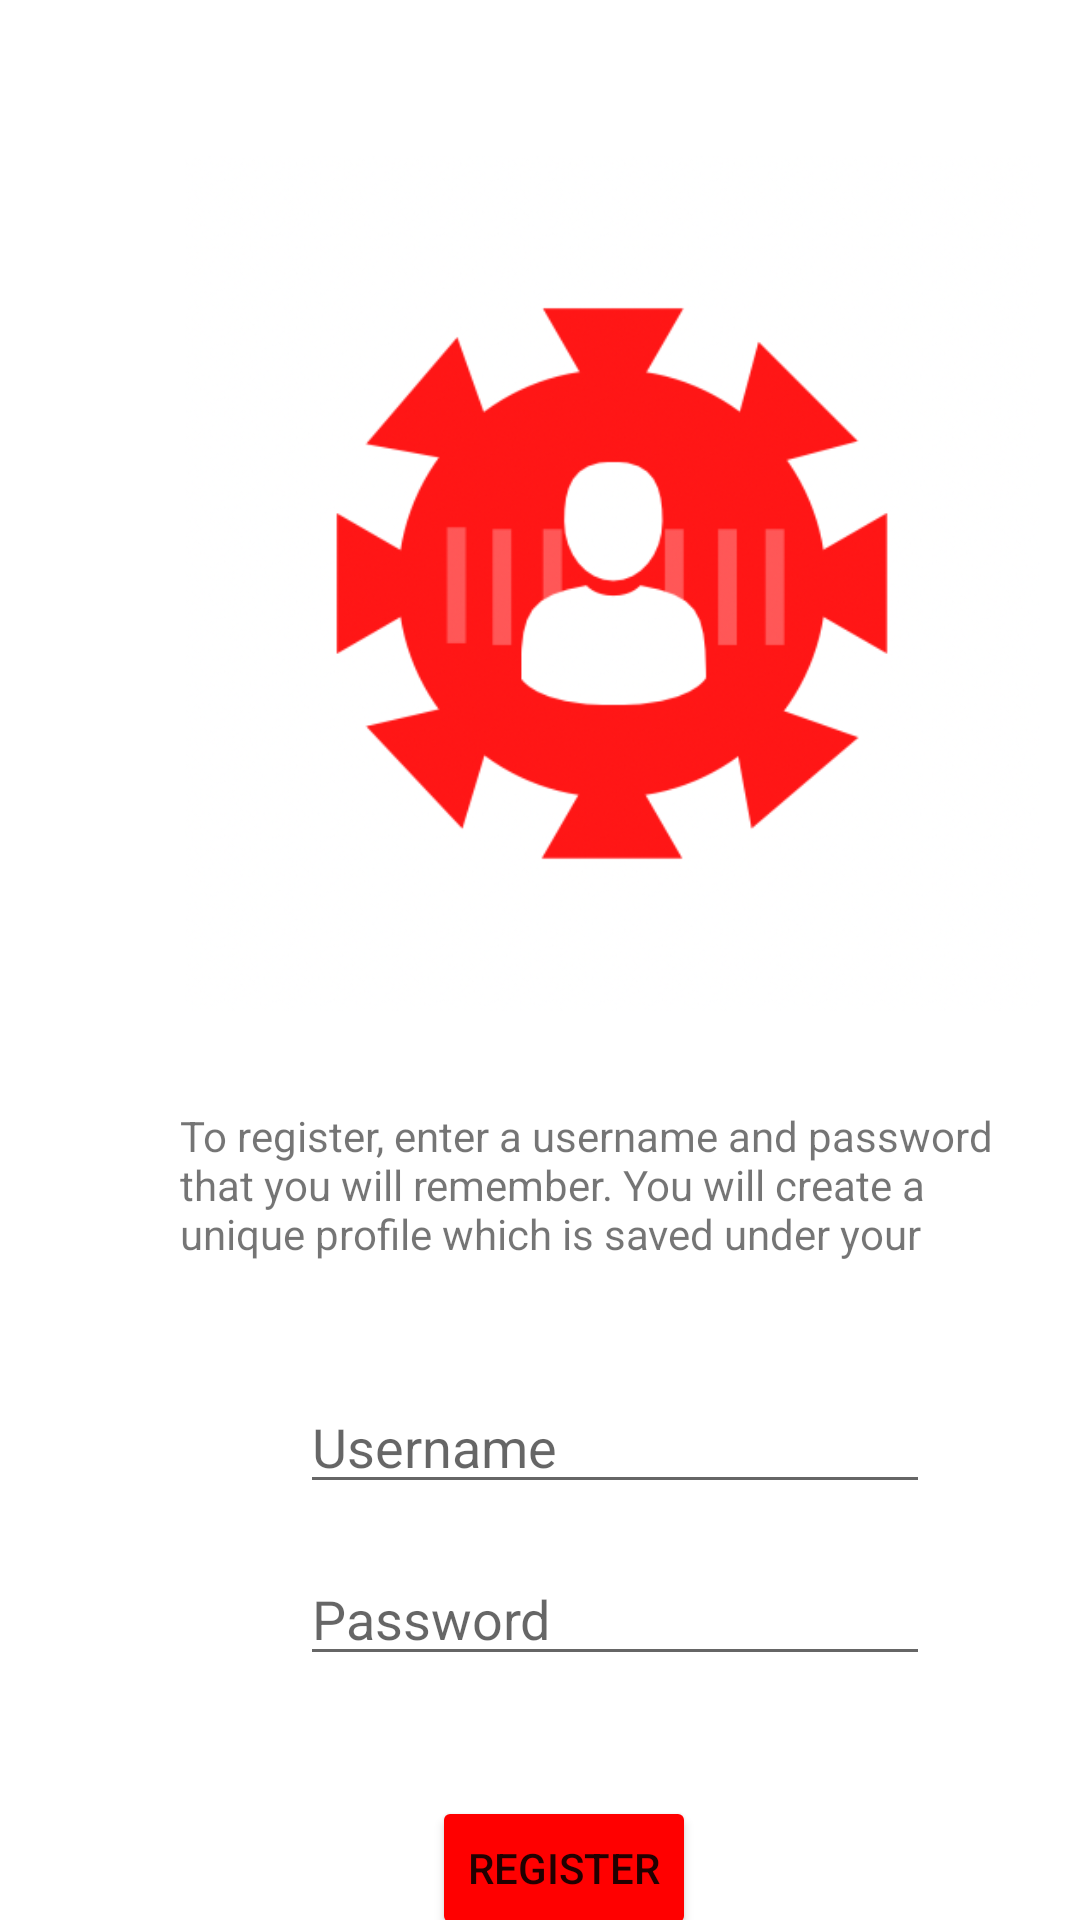

The Android layout XML behind this screen, and the referenced resources:
<!-- AndroidManifest.xml: application theme Theme.UofTBioHacks2021 -->
<!-- res/layout/activity_registration.xml -->
<?xml version="1.0" encoding="utf-8"?>
<androidx.constraintlayout.widget.ConstraintLayout xmlns:android="http://schemas.android.com/apk/res/android"
    xmlns:app="http://schemas.android.com/apk/res-auto"
    xmlns:tools="http://schemas.android.com/tools"
    android:layout_width="match_parent"
    android:layout_height="match_parent"
    tools:context=".registration">

    <Button
        android:id="@+id/registerButton4"
        android:layout_width="wrap_content"
        android:layout_height="wrap_content"
        android:layout_marginStart="144dp"
        android:layout_marginLeft="144dp"
        android:layout_marginTop="40dp"
        android:onClick="registerUser"
        android:text="Register"
        app:backgroundTint="#FF0000"
        app:layout_constraintStart_toStartOf="parent"
        app:layout_constraintTop_toBottomOf="@+id/registerPassword" />

    <ImageView
        android:id="@+id/imageView5"
        android:layout_width="304dp"
        android:layout_height="285dp"
        android:layout_marginStart="52dp"
        android:layout_marginLeft="52dp"
        android:layout_marginTop="52dp"
        app:layout_constraintStart_toStartOf="parent"
        app:layout_constraintTop_toTopOf="parent"
        app:srcCompat="@drawable/covid" />

    <EditText
        android:id="@+id/registerPassword"
        android:layout_width="wrap_content"
        android:layout_height="wrap_content"
        android:layout_marginStart="100dp"
        android:layout_marginLeft="100dp"
        android:layout_marginTop="16dp"
        android:ems="10"
        android:hint="@string/password"
        android:inputType="textPassword"
        app:layout_constraintStart_toStartOf="parent"
        app:layout_constraintTop_toBottomOf="@+id/registerUsername" />

    <EditText
        android:id="@+id/registerUsername"
        android:layout_width="wrap_content"
        android:layout_height="wrap_content"
        android:layout_marginStart="100dp"
        android:layout_marginLeft="100dp"
        android:layout_marginTop="36dp"
        android:ems="10"
        android:hint="@string/username"
        android:inputType="textPersonName"
        app:layout_constraintStart_toStartOf="parent"
        app:layout_constraintTop_toBottomOf="@+id/RegistrationMessage" />

    <TextView
        android:id="@+id/RegistrationMessage"
        android:layout_width="290dp"
        android:layout_height="55dp"
        android:layout_marginStart="60dp"
        android:layout_marginLeft="60dp"
        android:layout_marginTop="32dp"
        android:text="@string/RegistrationMessage"
        app:layout_constraintStart_toStartOf="parent"
        app:layout_constraintTop_toBottomOf="@+id/imageView5" />

</androidx.constraintlayout.widget.ConstraintLayout>
<!-- resources referenced by this layout -->
<resources>
  <!-- drawable covid: png bitmap (drawable, 94708 bytes) -->
  <string name="RegistrationMessage">To register, enter a username and password that you will remember. You will create a unique profile which is saved under your username.</string>
  <string name="password">Password</string>
  <string name="username">Username</string>
  <style name="Theme.UofTBioHacks2021" parent="Theme.MaterialComponents.DayNight.NoActionBar">
          
          <item name="colorPrimary">@color/purple_500</item>
          <item name="colorPrimaryVariant">@color/purple_700</item>
          <item name="colorOnPrimary">@color/white</item>
          
          <item name="colorSecondary">@color/teal_200</item>
          <item name="colorSecondaryVariant">@color/teal_700</item>
          <item name="colorOnSecondary">@color/black</item>
          
          <item name="android:statusBarColor" tools:targetApi="l">?attr/colorPrimaryVariant</item>
          
          <item name="alertDialogTheme">@style/AlertDialogTheme</item>
      </style>
  <style name="AlertDialogTheme" parent="ThemeOverlay.MaterialComponents.Dialog.Alert">
          <item name="buttonBarNegativeButtonStyle">@style/NegativeButtonStyle</item>
          <item name="buttonBarPositiveButtonStyle">@style/PositiveButtonStyle</item>
      </style>
  <style name="NegativeButtonStyle" parent="Widget.MaterialComponents.Button.TextButton.Dialog">
          <item name="android:textColor">#FF0000</item>
      </style>
  <style name="PositiveButtonStyle" parent="Widget.MaterialComponents.Button.TextButton.Dialog">
          <item name="android:textColor">#FF0000</item>
      </style>
  <!-- not gathered from this repository: default colours our renderer supplied (Android Studio template values) -->
  <color name="purple_500">#FF6200EE</color>
  <color name="purple_700">#FF3700B3</color>
  <color name="teal_200">#FF03DAC5</color>
  <color name="teal_700">#FF018786</color>
  <color name="black">#FF000000</color>
  <color name="white">#FFFFFFFF</color>
</resources>
